Labelled photos from "dataset", an image-classification folder in akifsari-dev/derin_ogrenme. The possible labels are: address, company, date, total.

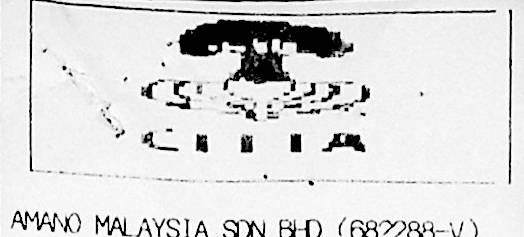
Label: company

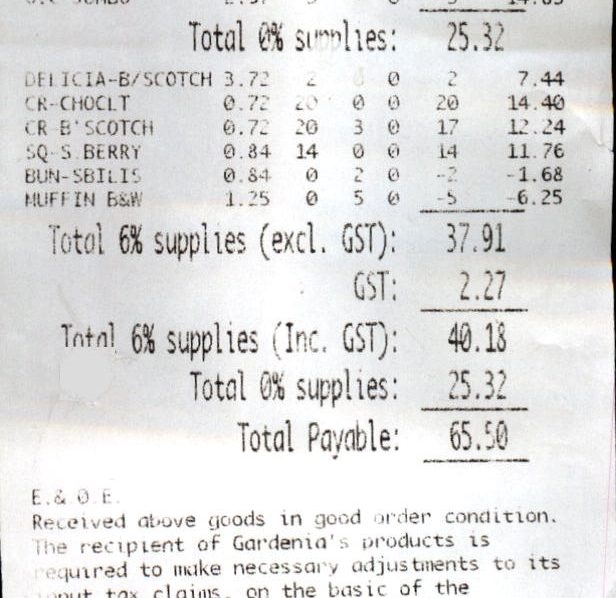
Label: total

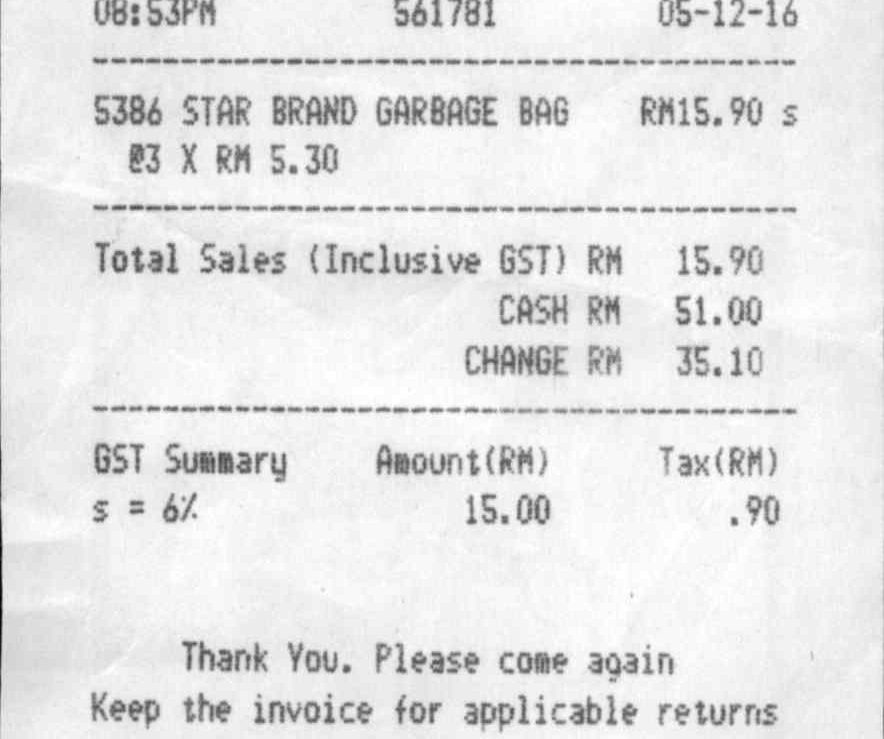
Label: total

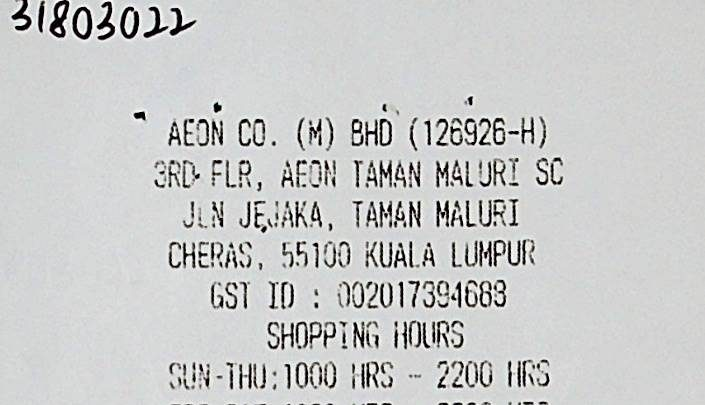
Label: company

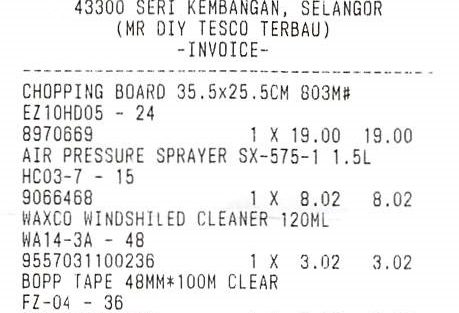
Label: date

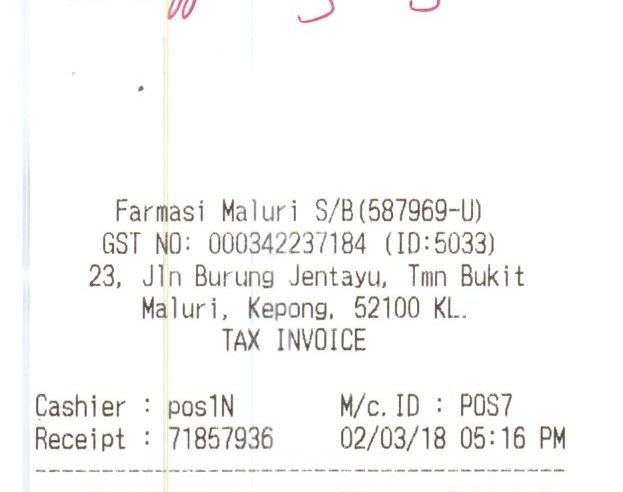
Label: address
